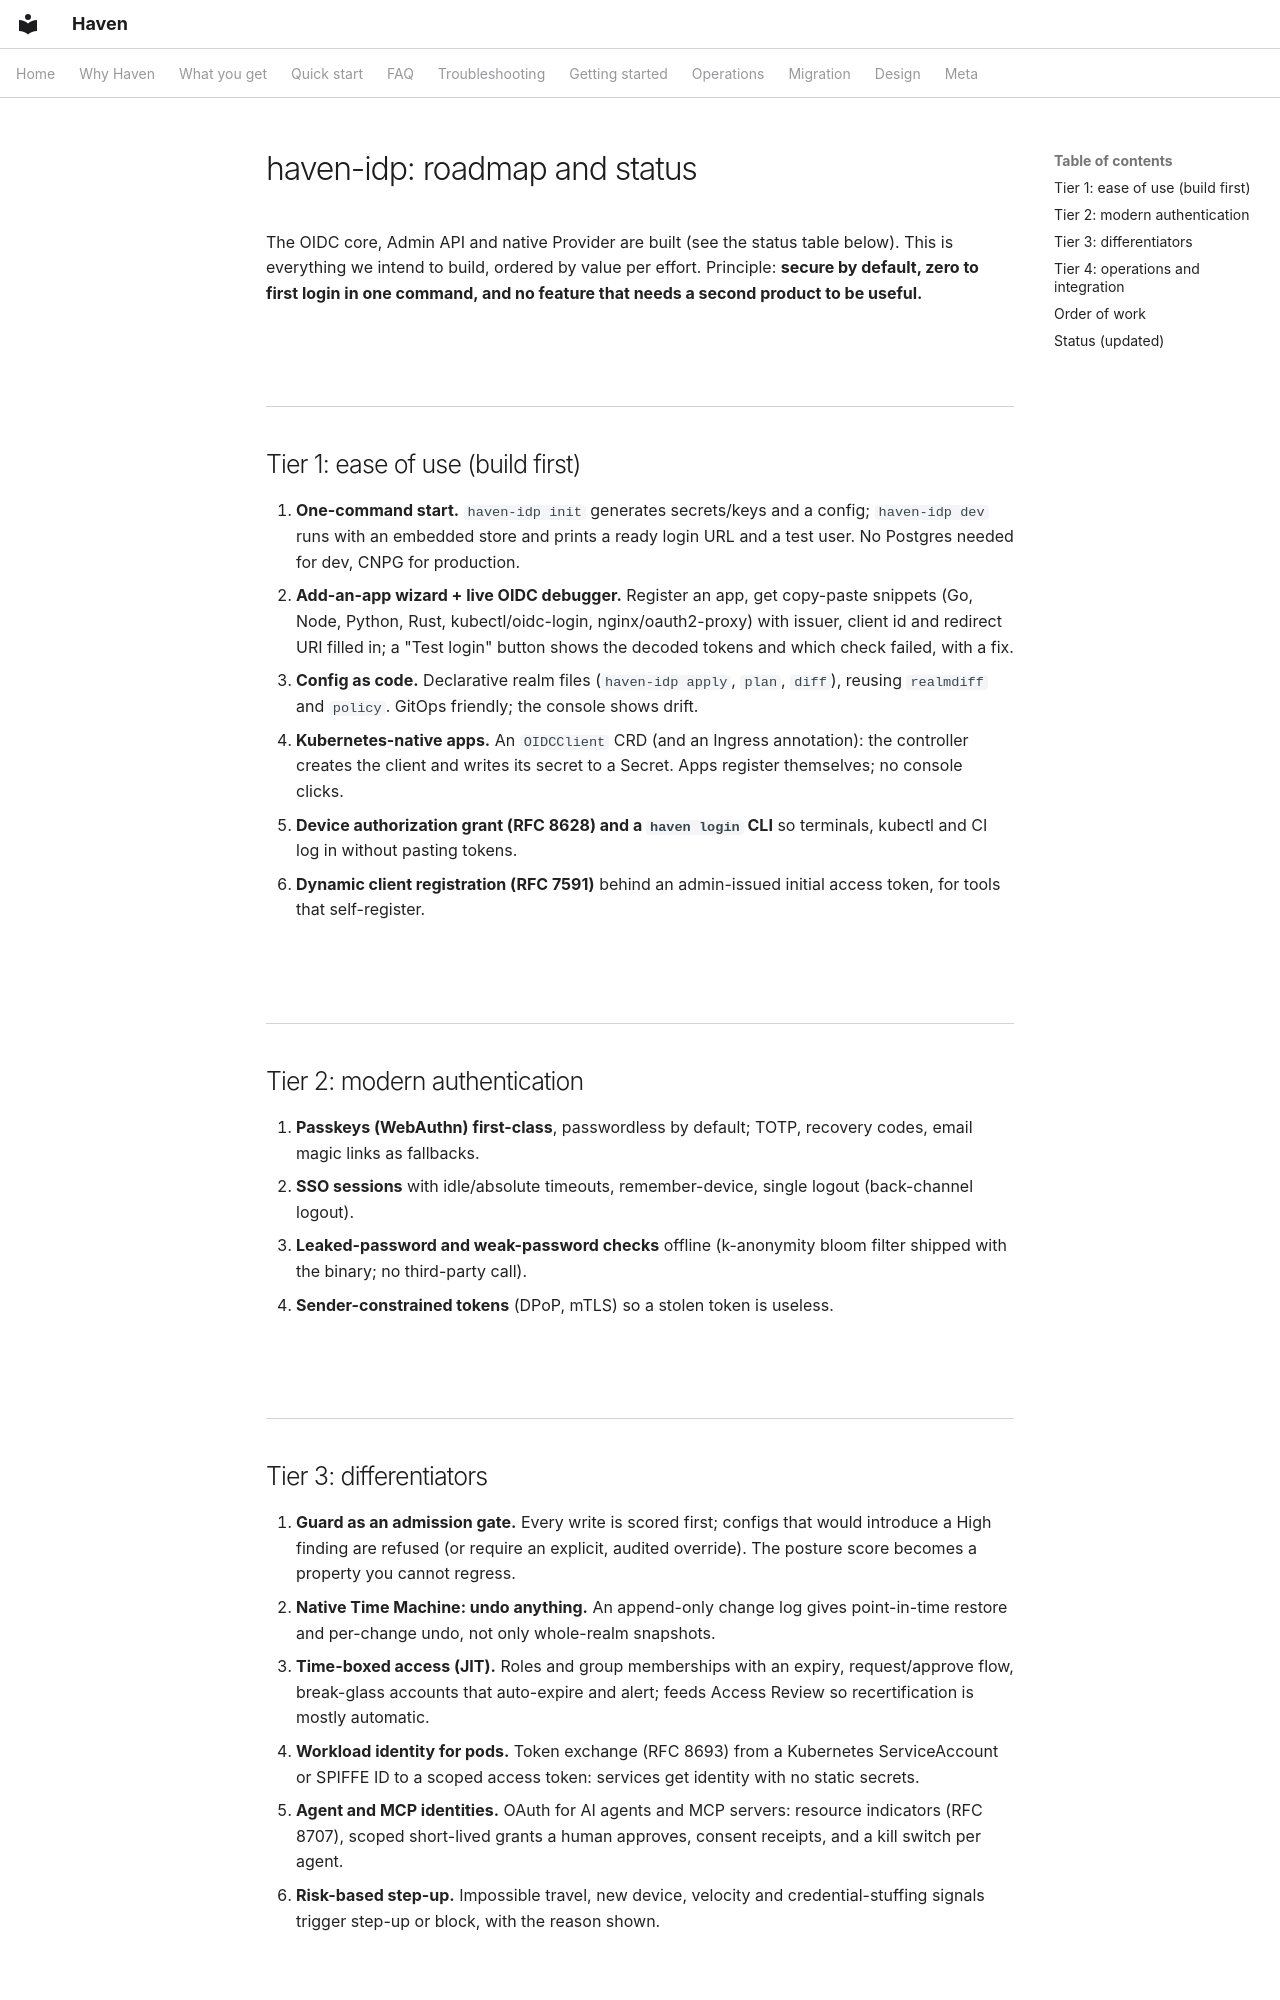

repository: zyvorai/zyvor-haven · page: own-idp-roadmap/index.html · generator: mkdocs

# haven-idp: roadmap and status

The OIDC core, Admin API and native Provider are built (see the status table below). This is everything
we intend to build, ordered by value per effort. Principle: **secure by
default, zero to first login in one command, and no feature that needs a second
product to be useful.**

## Tier 1: ease of use (build first)
1. **One-command start.** `haven-idp init` generates secrets/keys and a config;
   `haven-idp dev` runs with an embedded store and prints a ready login URL and a
   test user. No Postgres needed for dev, CNPG for production.
2. **Add-an-app wizard + live OIDC debugger.** Register an app, get copy-paste
   snippets (Go, Node, Python, Rust, kubectl/oidc-login, nginx/oauth2-proxy) with
   issuer, client id and redirect URI filled in; a "Test login" button shows the
   decoded tokens and which check failed, with a fix.
3. **Config as code.** Declarative realm files (`haven-idp apply`, `plan`, `diff`),
   reusing `realmdiff` and `policy`. GitOps friendly; the console shows drift.
4. **Kubernetes-native apps.** An `OIDCClient` CRD (and an Ingress annotation):
   the controller creates the client and writes its secret to a Secret. Apps
   register themselves; no console clicks.
5. **Device authorization grant (RFC 8628) and a `haven login` CLI** so terminals,
   kubectl and CI log in without pasting tokens.
6. **Dynamic client registration (RFC 7591)** behind an admin-issued initial
   access token, for tools that self-register.

## Tier 2: modern authentication
7. **Passkeys (WebAuthn) first-class**, passwordless by default; TOTP, recovery
   codes, email magic links as fallbacks.
8. **SSO sessions** with idle/absolute timeouts, remember-device, single logout
   (back-channel logout).
9. **Leaked-password and weak-password checks** offline (k-anonymity bloom
   filter shipped with the binary; no third-party call).
10. **Sender-constrained tokens** (DPoP, mTLS) so a stolen token is useless.

## Tier 3: differentiators
11. **Guard as an admission gate.** Every write is scored first; configs that
    would introduce a High finding are refused (or require an explicit,
    audited override). The posture score becomes a property you cannot regress.
12. **Native Time Machine: undo anything.** An append-only change log gives
    point-in-time restore and per-change undo, not only whole-realm snapshots.
13. **Time-boxed access (JIT).** Roles and group memberships with an expiry,
    request/approve flow, break-glass accounts that auto-expire and alert;
    feeds Access Review so recertification is mostly automatic.
14. **Workload identity for pods.** Token exchange (RFC 8693) from a Kubernetes
    ServiceAccount or SPIFFE ID to a scoped access token: services get identity
    with no static secrets.
15. **Agent and MCP identities.** OAuth for AI agents and MCP servers: resource
    indicators (RFC 8707), scoped short-lived grants a human approves, consent
    receipts, and a kill switch per agent.
16. **Risk-based step-up.** Impossible travel, new device, velocity and
    credential-stuffing signals trigger step-up or block, with the reason shown.

## Tier 4: operations and integration
17. **Observability built in:** Prometheus metrics, OpenTelemetry traces, an
    audit stream (webhook, NATS, syslog) per realm. No secrets in any of it.
18. **Federation:** upstream OIDC first, then Entra/Google/GitHub, then SAML,
    LDAP and SCIM provisioning. The existing Federation Hub templates apply.
19. **HA by default:** stateless replicas, keys and sessions in Postgres,
    zero-downtime key rotation and migrations.
20. **Migration:** `haven-idp import-keycloak` turns a Keycloak realm export
    into a native realm (users with password hashes where portable); see
    [import-from-keycloak.md](import-from-keycloak.md).

## Order of work
Parity merge -> 1, 3, 17 (foundation) -> 5, 6, 8 -> 7 -> 4, 2 -> 11, 12, 13 ->
14, 15 -> 9, 10, 16 -> 18, 19, 20.
